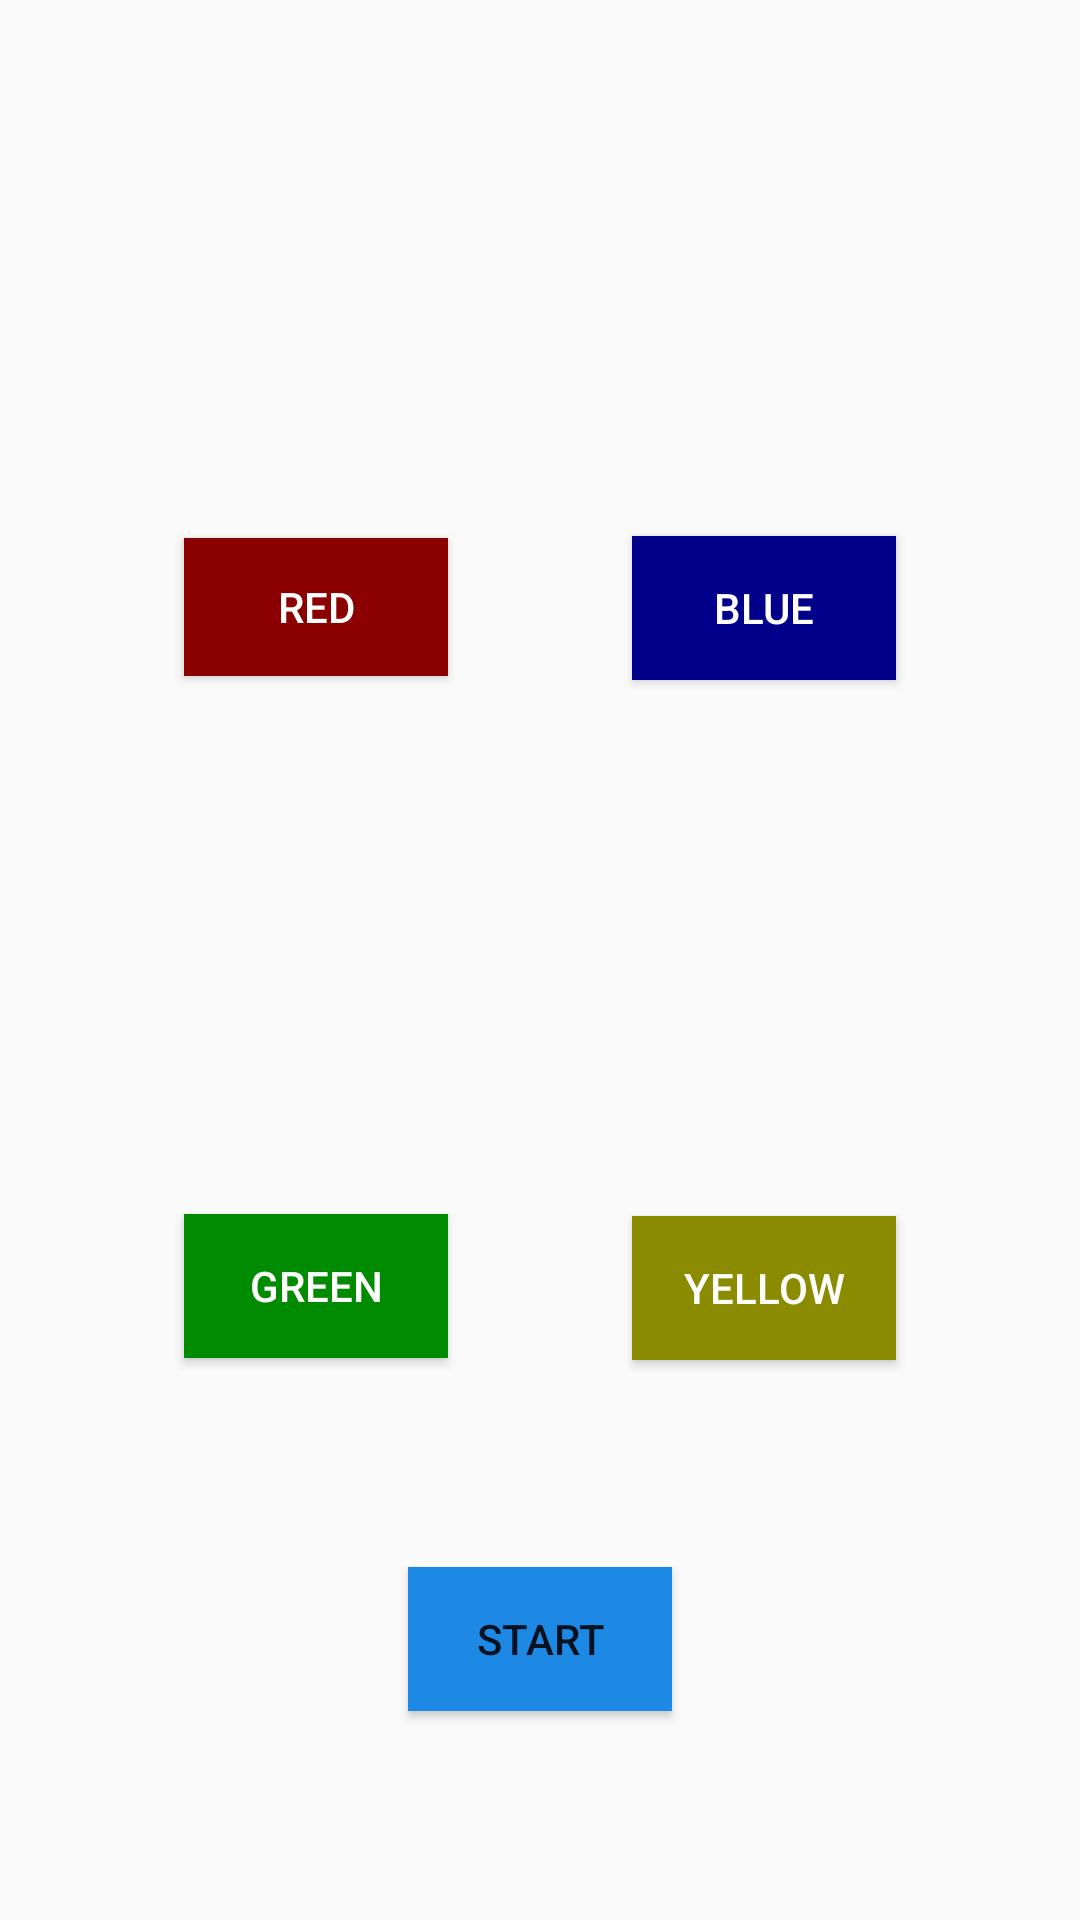

Write the Android layout XML for this screen, with the resource values it uses.
<!-- AndroidManifest.xml: application theme AppTheme -->
<!-- res/layout/fragment_simon.xml -->
<?xml version="1.0" encoding="utf-8"?>
<android.support.constraint.ConstraintLayout
        xmlns:android="http://schemas.android.com/apk/res/android"
        xmlns:app="http://schemas.android.com/apk/res-auto" xmlns:tools="http://schemas.android.com/tools" android:layout_width="match_parent"
        android:layout_height="match_parent">

    <Button
            android:text="@string/red_button_text"
            android:layout_width="wrap_content"
            android:layout_height="46dp"
            android:id="@+id/redButton" app:layout_constraintEnd_toStartOf="@+id/blueButton"
            style="@style/AppTheme.redButton"
            app:layout_constraintStart_toStartOf="parent"
            app:layout_constraintTop_toTopOf="parent"
            app:layout_constraintBottom_toTopOf="@+id/yellowButton"/>

    <Button
            android:text="@string/blue_button_text"
            android:layout_width="wrap_content"
            android:layout_height="wrap_content"
            android:id="@+id/blueButton" app:layout_constraintEnd_toEndOf="parent"
            style="@style/AppTheme.blueButton"
            app:layout_constraintStart_toEndOf="@+id/redButton"
            app:layout_constraintTop_toTopOf="parent"
            app:layout_constraintBottom_toTopOf="@+id/greenButton"/>
    <Button
            android:text="@string/green_button_text"
            android:layout_width="wrap_content"
            android:layout_height="wrap_content"
            android:id="@+id/yellowButton" app:layout_constraintStart_toStartOf="parent"
            style="@style/AppTheme.greenButton"
            app:layout_constraintEnd_toStartOf="@+id/greenButton" android:layout_marginBottom="8dp"
            app:layout_constraintBottom_toBottomOf="parent"
            app:layout_constraintTop_toBottomOf="@+id/redButton"/>
    <Button
            android:text="@string/yellow_button_text"
            android:layout_width="wrap_content"
            android:layout_height="wrap_content"
            android:id="@+id/greenButton" app:layout_constraintEnd_toEndOf="parent"
            style="@style/AppTheme.yellowButton"
            app:layout_constraintStart_toEndOf="@+id/yellowButton" android:layout_marginBottom="8dp"
            app:layout_constraintBottom_toBottomOf="parent"
            app:layout_constraintTop_toBottomOf="@+id/blueButton"/>
    <Button
            android:text="@string/start_button_text"
            android:layout_width="wrap_content"
            android:layout_height="wrap_content"
            android:id="@+id/startButton" app:layout_constraintStart_toStartOf="parent"
            android:layout_marginStart="8dp" app:layout_constraintEnd_toEndOf="parent" android:layout_marginEnd="8dp"
            android:layout_marginBottom="8dp" app:layout_constraintBottom_toBottomOf="parent"
            android:layout_marginTop="8dp" app:layout_constraintTop_toBottomOf="@+id/yellowButton"
            android:background="@color/buttonColor"/>
</android.support.constraint.ConstraintLayout>
<!-- resources referenced by this layout -->
<resources>
  <color name="buttonColor">#1E88E5</color>
  <string name="blue_button_text">Blue</string>
  <string name="green_button_text">Green</string>
  <string name="red_button_text">Red</string>
  <string name="start_button_text">Start</string>
  <string name="yellow_button_text">Yellow</string>
  <style name="AppTheme.blueButton" parent="Widget.AppCompat.Button">
          <item name="android:background">@color/colorBlue</item>
          <item name="android:textColor">@color/colorWhite</item>
          <item name="android:colorAccent">@color/colorBlueFlash</item>
      </style>
  <style name="AppTheme.greenButton" parent="Widget.AppCompat.Button">
          <item name="android:background">@color/colorGreen</item>
          <item name="android:textColor">@color/colorWhite</item>
          <item name="android:colorAccent">@color/colorGreenFlash</item>
      </style>
  <style name="AppTheme.redButton" parent="Widget.AppCompat.Button">
          <item name="android:background">@color/colorRed</item>
          <item name="android:textColor">@color/colorWhite</item>
          <item name="android:colorAccent">@color/colorRedFlash</item>
      </style>
  <style name="AppTheme.yellowButton" parent="Widget.AppCompat.Button">
          <item name="android:background">@color/colorYellow</item>
          <item name="android:textColor">@color/colorWhite</item>
          <item name="android:colorAccent">@color/colorYellowFlash</item>
      </style>
  <style name="AppTheme" parent="Theme.AppCompat.Light.DarkActionBar">
          
          <item name="colorPrimary">@color/colorPrimary</item>
          <item name="colorPrimaryDark">@color/colorPrimaryDark</item>
          <item name="colorAccent">@color/colorAccent</item>
      </style>
  <color name="colorBlue">#00008B</color>
  <color name="colorWhite">#FFF</color>
  <color name="colorBlueFlash">#0000FF</color>
  <color name="colorGreen">#008B00</color>
  <color name="colorGreenFlash">#00FF00</color>
  <color name="colorRed">#8B0000</color>
  <color name="colorRedFlash">#F00</color>
  <color name="colorYellow">#8B8B00</color>
  <color name="colorYellowFlash">#FFFF00</color>
  <color name="colorPrimary">#008577</color>
  <color name="colorPrimaryDark">#00574B</color>
  <color name="colorAccent">#D81B60</color>
</resources>
